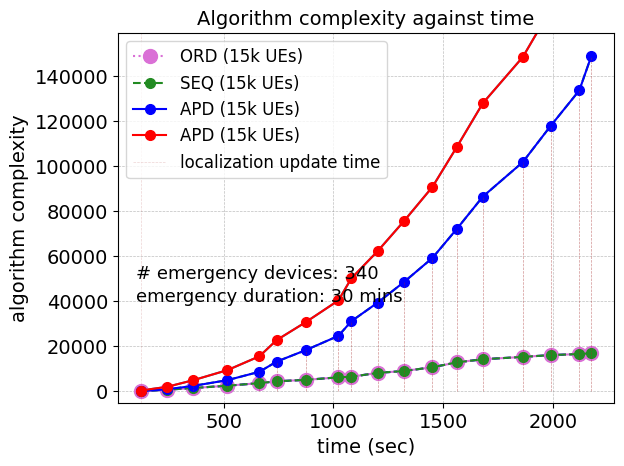

Write the Python code that produced this figure.
import matplotlib.pyplot as plt
import numpy as np

from matplotlib import rc
from matplotlib.ticker import AutoMinorLocator

rc('mathtext', default='regular')
#from matplotlib.ticker import ScalarFormatter
#data
time = (120.3735852,
        240.7824663,
        360.6113696,
        516.6123575,
        662.1859314,
        740.8104685,
        874.8063047,
        1022.24645,
        1081.829689,
        1201.829689,
        1320.745058,
        1451.173653,
        1562.6537,
        1680.858401,
        1863.265952,
        1989.468238,
        2120.810468,
        2176.312653)
#success_rate_d = (0.71,0.63,0.59,0.48)
ord = (161,
       787,
       1535,
       2553,
       3719,
       4525,
       5158,
       6287,
       6550,
       8271,
       9083,
       10764,
       12949,
       14310,
       15366,
       16160,
       16641,
       17006)
seq_ord = (161,
           787,
           1535,
           2553,
           3719,
           4525,
           5158,
           6285,
           6548,
           8269,
           9081,
           10762,
           12947,
           14308,
           15364,
           16158,
           16639,
           17004
           )
apd = (
    161,
    948,
    2483,
    5036,
    8751,
    13270,
    18422,
    24703,
    31247,
    39512,
    48589,
    59347,
    72290,
    86594,
    101954,
    117947,
    133797,
    149264
)

ekf = (414,
       2051,
       5013,
       9497,
       15633,
       22830,
       30895,
       40450,
       50331,
       62415,
       75647,
       90913,
       108717,
       128099,
       148647,
       169739,
       190266,
       210060)


# Create a subplots and twin axes
f, ax1 = plt.subplots()

ax1.plot(time, ord, color="orchid")
#ax1.plot(time, seq)
ax1.plot(time, apd,linestyle='dashed',color="forestgreen")
ax1.plot(time, seq_ord,linestyle='dashed',color="blue")
ax1.plot(time, ekf)
#ax1.plot(noc, success_rate_d10k,color="black",linestyle='dashed')
#ax1.plot(noc, success_rate10k,marker="*",color="black",linestyle='dashed')
#ax1.plot(noc, success_rate_d15k,color="black",linestyle='dotted')
#ax1.plot(noc, success_rate15k,marker="*",color="black",linestyle='dotted')
#plt.xscale('log', basex=10)
#limits
#ax1.set_ylim(20,162937)
ax1.set_ylim(-5000.5,159264)
#ax1.set_xlim(0.1,81)

ax1.grid(color='gray', alpha=0.5, linestyle='dashed', linewidth=0.5)
#ax2.grid(color='gray', alpha=0.5, linestyle='dashed', linewidth=0.5)
#saving and showing fig


#legend
lns1 = ax1.plot(time, ord, color="orchid",  marker="o",linestyle='dotted', markersize=10,label='ORD (15k UEs)')
lns2 = ax1.plot(time, seq_ord, color="forestgreen",linestyle='dashed', marker="o", markersize=7, label='SEQ (15k UEs)')
#lns3 = ax1.plot(time, seq, color="red", marker="o", markersize=7, label='Sequential (only recent data) (5000 UEs)')
lns3 = ax1.plot(time, apd, color="blue", marker="o", markersize=7, label='APD (15k UEs)')
lns4 = ax1.plot(time, ekf, color="red", marker="o", markersize=7, label='APD (15k UEs)')
#lns3 = ax1.plot(noc, success_rate_d10k, color="black",linestyle='dashed', label='AM-HELP (1000 UEs)')
#lns4= ax1.plot(noc, success_rate10k, color="black", marker="*",linestyle='dashed', markersize=7, label='M-HELP (1000 UEs)')
#lns5 = ax1.plot(noc, success_rate_d15k, color="black",linestyle='dotted', label='AM-HELP (4000 UEs)')
#lns6= ax1.plot(noc, success_rate15k, color="black", marker="*",linestyle='dotted', markersize=7, label='M-HELP (4000 UEs)')
#lns3 = ax2.plot(time, D_r, color="black", marker="D", markersize=5, label='Dr: gNB = 8')
#lns4 = ax2.plot(time, D_r_1, color="black", marker="d", markersize=5, label='Dr : gNB = 1')
lns = lns1+lns2+lns3
#+lns4
#lns1++lns4
#
labs = [l.get_label() for l in lns]
ax1.legend(lns, labs, loc=2, fontsize=10)


for i in range(len(time)):
    my_selected_date = time[i]
    lnv1 = ax1.vlines(my_selected_date, -0.0, apd[i]+0.03, linestyles ="dashed", colors ="brown", alpha=0.5,linewidth=0.5)   # changed
    #lnv2 = ax1.vlines(my_selected_date, 2.51, ekf[i]+0.005, linestyles ="dashed", colors ="orange",alpha=0.9,linewidth=0.5)   # changed
ax1.axvline(x=time[0],ymin=-0.0, ymax=apd[0]+0.03 ,label='localization update time',linestyle ="dashed", color ="brown", alpha=0.2,linewidth=0.5)
#ax1.legend(lns2, labs, loc=1, fontsize=10)
#ax1.legend(loc=4, fontsize=10)
ax1.legend(loc=2, fontsize=10)
import matplotlib.font_manager as font_manager
font = font_manager.FontProperties(family='Arial',
                                   style='normal', size=12)
ax1.legend(prop=font)

#+lns3+lns4+lns5+lns6
#+lns3+lns4

#labels

#ax2.set_ylabel(r"average messages per node (Dr)",fontsize=14)
ax1.tick_params(axis='both', which='major', labelsize=11)
for tick in ax1.get_xticklabels():
    tick.set_fontname("Arial")
for tick in ax1.get_yticklabels():
    tick.set_fontname("Arial")

ax1.tick_params(axis='both', which='major', labelsize=14)
plt.text(100,50000.0,'# emergency devices: 340',fontsize=13,fontname="Arial")
plt.text(100,40000.0,'emergency duration: 30 mins',fontsize=13,fontname="Arial")
plt.xlabel(r"time (sec)",fontname="Arial",fontsize=14)
plt.ylabel(r"algorithm complexity",fontname="Arial",fontsize=14)
ax1.set_title("Algorithm complexity against time" , fontname="Arial", fontsize=14)
plt.show()
